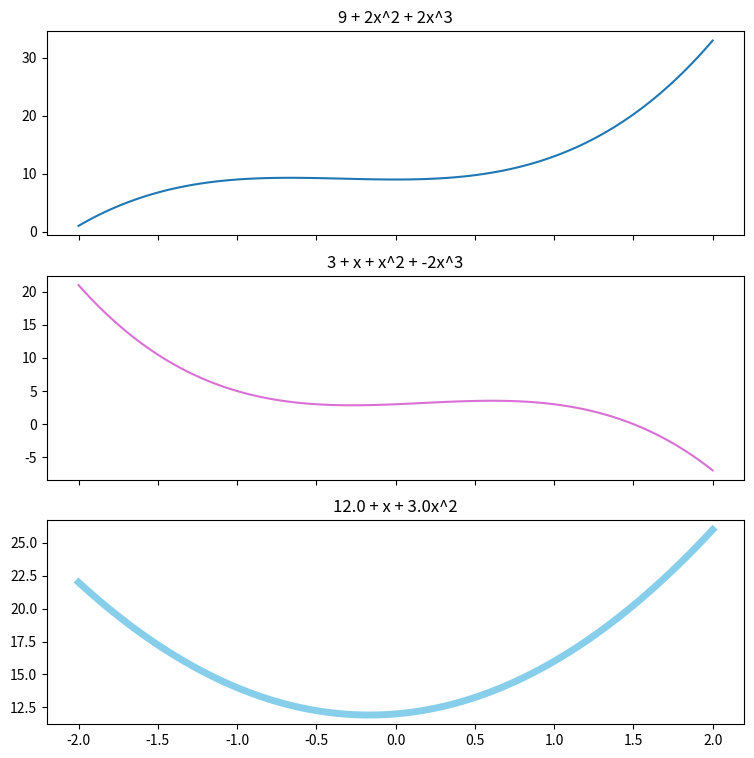

This chart was generated by the following Python code:


from datetime import datetime

class cuenta:
    total_abiertas = 0
    existentes = dict()
    
    def __init__(self, cliente):
        cuenta.total_abiertas += 1
        self.cliente = cliente    # nombre del dueño de la cuenta
        self.saldo = 0.0          # saldo inicial       
        self.número = f"UCR-{cuenta.total_abiertas:04d}"
        self.fecha_apertura = datetime.now()
        cuenta.existentes[self.número] = self
        print(f"Se ha abierto la cuenta {self.número} a nombre de {self.cliente} el {self.fecha_apertura}")
        
    def __repr__(self):
        return f"Cuenta {self.número}, cliente {self.cliente}, saldo = {self.saldo}"
    
    def depositar(self, monto):
        if monto < 0:
            print("ERROR:  El monto no debe ser negativo")
        else:
            self.saldo += monto
            print(f"Se depositó {monto:.2f} en la cuenta {self.número}. Nuevo saldo = {self.saldo:.2f}")       
            
    def retirar(self, monto):
        if monto < 0:
            print("ERROR:  El monto no debe ser negativo")
        elif monto > self.saldo:
            print("ERROR: Fondos insuficientes")
        else:
            self.saldo -= monto
            print(f"Se retiró {monto:.2f} de la cuenta {self.número}. Nuevo saldo = {self.saldo:.2f}")       

    
    def transferir(self, monto, otra_cuenta):
        if monto < 0:
            print("ERROR:  El monto no debe ser negativo")
        elif monto > self.saldo:
            print("ERROR: Fondos insuficientes")
        elif otra_cuenta not in cuenta.existentes:
            print("ERROR: Cuenta destino no existe")
        else:
            self.saldo -= monto
            cuenta.existentes[otra_cuenta].saldo += monto
            print(f"Se transfirió {monto:.2f} de la cuenta {self.número} a la cuenta {otra_cuenta}")       
            
            
cc1 = cuenta("Rodrigo")
cc2 = cuenta("Pedro")
cuenta.existentes

cc1.depositar(500)
cc1.retirar(200)
cc1.transferir(100, 'UCR-0002')
cuenta.existentes

import numpy as np
import matplotlib.pyplot as plt

class polinomio:
    
    def __init__(self, *args):
        self.coefs = np.array(args)
        self.simplificar()
        self.grado = len(self.coefs) - 1
        
    def __repr__(self):
        términos = [f"{c if c !=1 else ''}{'x' if k else ''}{f'^{k}' if k>1 else ''}" for k, c in enumerate(self.coefs) if c !=0]        
        return " + ".join(términos)
    
    def simplificar(self):
        coefs = list(self.coefs)
        while coefs[-1] == 0:
            coefs.pop()
        self.coefs = np.array(coefs)
    
    def __add__(self, otro):
        grado = max(self.grado, otro.grado)
        coefs = np.zeros(grado + 1)
        coefs[:self.grado + 1] = self.coefs
        coefs[:otro.grado + 1] += otro.coefs
        return polinomio(*coefs)
        
    def __call__(self, x):
        
        resultado = np.zeros_like(x)
        faltan = self.grado
        for coef in self.coefs[-1:0:-1]:
            resultado += coef
            resultado *= x 
        return resultado + self.coefs[0]
    
    def plot(self, ax, a, b, n=121, **kwargs):       
        x = np.linspace(a, b, n)
        ax.plot(x, self(x), **kwargs)
        ax.set(title=str(self))
        return ax

P = polinomio(9, 0, 2, 2)
P

Q = polinomio(3,1,1,-2)
Q

P + Q

fig, axs = plt.subplots(3,1, figsize=[9,9], sharex=True)
P.plot(axs[0], -2, 2)
Q.plot(axs[1], -2, 2, color='orchid')
(P+Q).plot(axs[2], -2, 2, color='skyblue', linewidth=5)
